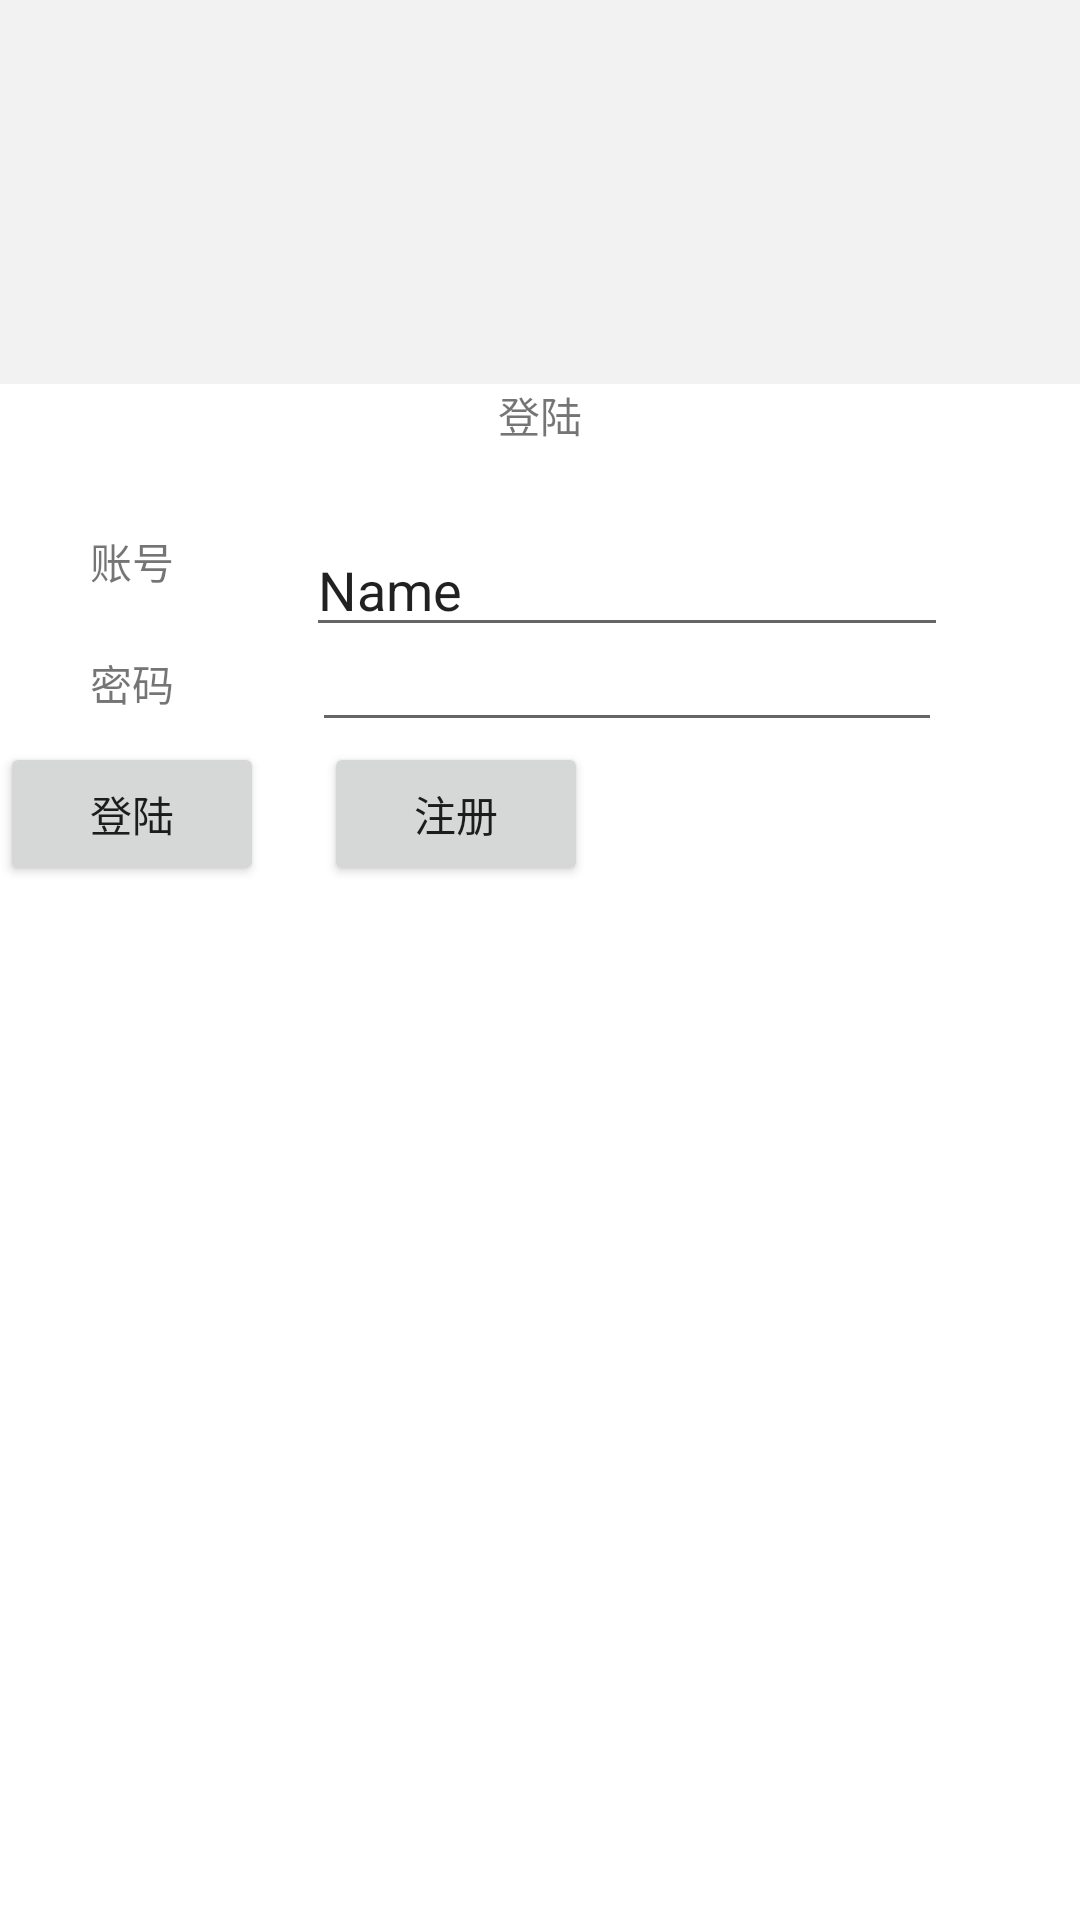

Layout XML and referenced resources for this Android screen:
<!-- AndroidManifest.xml: application theme Theme.MyApplication -->
<!-- res/layout/activity_main2.xml -->
<?xml version="1.0" encoding="utf-8"?>
<androidx.constraintlayout.widget.ConstraintLayout xmlns:android="http://schemas.android.com/apk/res/android"
    xmlns:app="http://schemas.android.com/apk/res-auto"
    xmlns:tools="http://schemas.android.com/tools"
    android:layout_width="match_parent"
    android:layout_height="match_parent"
    tools:context=".MainActivity2">

    <TextView
        android:id="@+id/textView"
        android:layout_width="wrap_content"
        android:layout_height="wrap_content"
        android:text="登陆"
        app:layout_constraintEnd_toEndOf="parent"
        app:layout_constraintStart_toStartOf="parent"
        app:layout_constraintTop_toTopOf="@+id/guideline3" />

    <TextView
        android:id="@+id/textView2"
        android:layout_width="0dp"
        android:layout_height="wrap_content"
        android:layout_marginStart="30dp"
        android:layout_marginTop="28dp"
        android:text="账号"
        app:layout_constraintStart_toStartOf="parent"
        app:layout_constraintTop_toBottomOf="@+id/textView" />

    <TextView
        android:id="@+id/textView3"
        android:layout_width="0dp"
        android:layout_height="wrap_content"
        android:layout_marginStart="30dp"
        android:layout_marginTop="20dp"
        android:text="密码"
        app:layout_constraintStart_toStartOf="parent"
        app:layout_constraintTop_toBottomOf="@+id/textView2" />

    <EditText
        android:id="@+id/editTextTextPassword"
        android:layout_width="wrap_content"
        android:layout_height="44dp"
        android:ems="10"
        android:inputType="textPassword"
        app:layout_constraintBottom_toBottomOf="@+id/textView3"
        app:layout_constraintEnd_toEndOf="parent"
        app:layout_constraintStart_toEndOf="@+id/textView3"
        app:layout_constraintTop_toTopOf="@+id/textView3"
        app:layout_constraintVertical_bias="0.6" />

    <EditText
        android:id="@+id/editTextTextPersonName"
        android:layout_width="214dp"
        android:layout_height="39dp"
        android:ems="10"
        android:inputType="textPersonName"
        android:text="Name"
        app:layout_constraintBottom_toBottomOf="@+id/textView2"
        app:layout_constraintEnd_toEndOf="parent"
        app:layout_constraintStart_toEndOf="@+id/textView2"
        app:layout_constraintTop_toTopOf="@+id/textView2"
        app:layout_constraintVertical_bias="0.0" />

    <Button
        android:id="@+id/button"
        android:layout_width="wrap_content"
        android:layout_height="wrap_content"
        android:text="登陆"
        app:layout_constraintTop_toBottomOf="@+id/editTextTextPassword"
        tools:layout_editor_absoluteX="130dp" />

    <Button
        android:id="@+id/button2"
        android:layout_width="wrap_content"
        android:layout_height="wrap_content"
        android:layout_marginStart="20dp"
        android:text="注册"
        app:layout_constraintStart_toEndOf="@+id/button"
        app:layout_constraintTop_toBottomOf="@+id/editTextTextPassword"
        />

    <LinearLayout
        android:layout_width="match_parent"
        android:layout_height="0dp"
        app:layout_constraintBottom_toTopOf="@+id/textView"
        app:layout_constraintEnd_toEndOf="parent"
        app:layout_constraintTop_toTopOf="parent"
        android:background="#f2f2f2"
        />

    <androidx.constraintlayout.widget.Guideline
        android:id="@+id/guideline3"
        android:layout_width="wrap_content"
        android:layout_height="wrap_content"
        android:orientation="horizontal"
        app:layout_constraintGuide_percent="0.2" >


    </androidx.constraintlayout.widget.Guideline>

</androidx.constraintlayout.widget.ConstraintLayout>
<!-- resources referenced by this layout -->
<resources>
  <style name="Theme.MyApplication" parent="Theme.MaterialComponents.DayNight.NoActionBar">
  
  
          
          <item name="colorPrimary">@color/purple_500</item>
          <item name="colorPrimaryVariant">#15b5e9</item>
          <item name="colorOnPrimary">@color/white</item>
          
          <item name="colorSecondary">@color/teal_200</item>
          <item name="colorSecondaryVariant">@color/teal_700</item>
          <item name="colorOnSecondary">@color/black</item>
          
          <item name="android:statusBarColor" tools:targetApi="l">?attr/colorPrimaryVariant</item>
          
      </style>
  <color name="purple_500">#FF6200EE</color>
  <color name="white">#FFFFFFFF</color>
  <color name="teal_200">#FF03DAC5</color>
  <color name="teal_700">#FF018786</color>
  <color name="black">#FF000000</color>
</resources>
